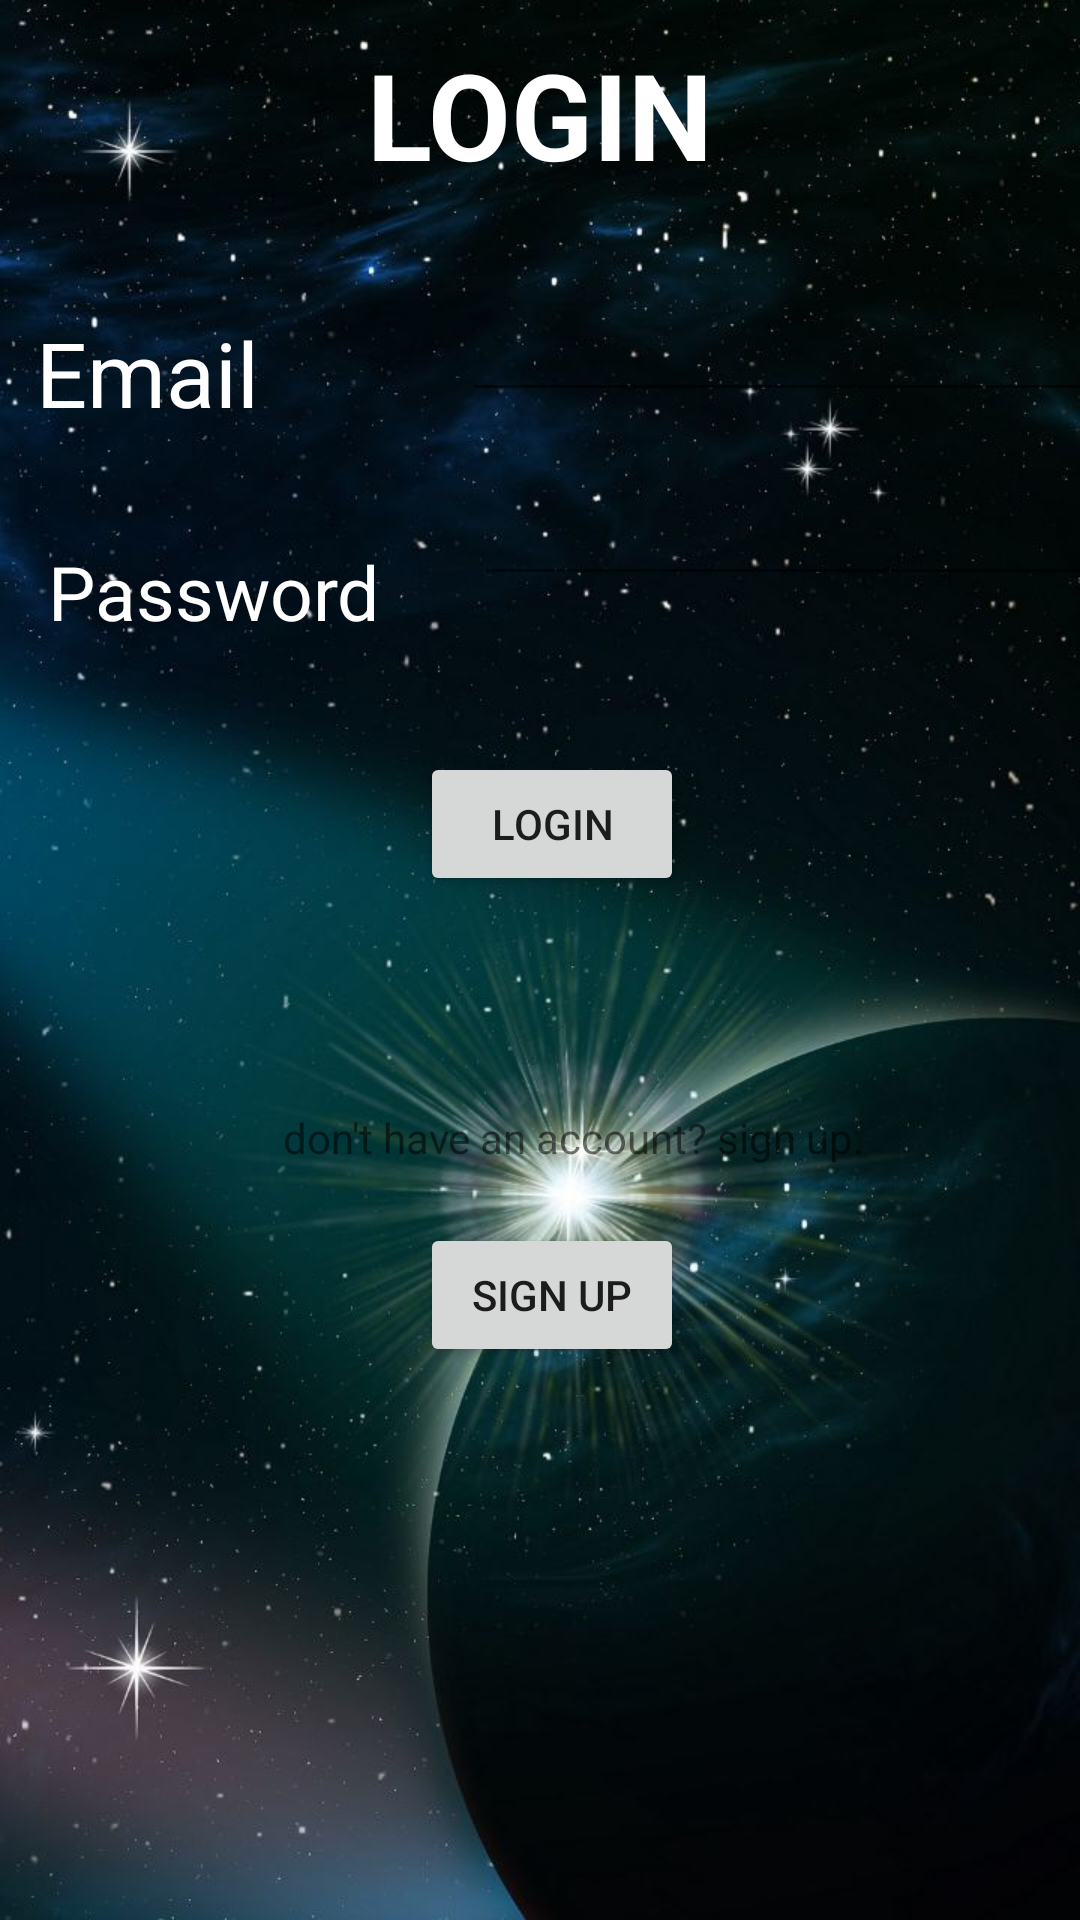

Layout XML and referenced resources for this Android screen:
<!-- AndroidManifest.xml: application theme Theme.KaziLink -->
<!-- res/layout/activity_login.xml -->
<?xml version="1.0" encoding="utf-8"?>
<androidx.constraintlayout.widget.ConstraintLayout xmlns:android="http://schemas.android.com/apk/res/android"
    xmlns:app="http://schemas.android.com/apk/res-auto"
    xmlns:tools="http://schemas.android.com/tools"
    android:layout_width="match_parent"
    android:background="@drawable/stars_image"
    android:layout_height="match_parent"
    tools:context=".Login">

    <TextView
        android:id="@+id/loginTextView"
        android:layout_width="match_parent"
        android:layout_height="76dp"
        android:gravity="center"
        android:text="LOGIN"
        android:textColor="@color/white"
        android:textSize="40sp"
        android:textStyle="bold"
        app:layout_constraintStart_toStartOf="parent"
        app:layout_constraintTop_toTopOf="parent" />

    <TextView
        android:id="@+id/textView4"
        android:layout_width="138dp"
        android:layout_height="wrap_content"
        android:layout_marginStart="12dp"
        android:layout_marginTop="28dp"
        android:text="Email"
        android:textColor="@color/white"
        android:textSize="30sp"
        app:layout_constraintStart_toStartOf="parent"
        app:layout_constraintTop_toBottomOf="@+id/loginTextView" />

    <EditText
        android:id="@+id/editTextTextPersonName"
        android:layout_width="224dp"
        android:layout_height="wrap_content"
        android:layout_marginStart="4dp"
        android:layout_marginTop="20dp"
        android:ems="10"
        android:inputType="textPersonName"
        android:textColor="@color/white"
        app:layout_constraintStart_toEndOf="@+id/textView4"
        app:layout_constraintTop_toBottomOf="@+id/loginTextView" />

    <TextView
        android:id="@+id/passwordTextView"
        android:layout_width="138dp"
        android:layout_height="wrap_content"
        android:layout_marginStart="16dp"
        android:layout_marginTop="36dp"
        android:text="Password"
        android:textColor="@color/white"
        android:textSize="25sp"
        app:layout_constraintStart_toStartOf="parent"
        app:layout_constraintTop_toBottomOf="@+id/textView4" />

    <EditText
        android:id="@+id/editTextTextPassword"
        android:layout_width="224dp"
        android:layout_height="wrap_content"
        android:layout_marginStart="4dp"
        android:layout_marginTop="20dp"
        android:ems="10"
        android:inputType="textPassword"
        android:textColor="@color/white"
        app:layout_constraintStart_toEndOf="@+id/passwordTextView"
        app:layout_constraintTop_toBottomOf="@+id/editTextTextPersonName" />

    <Button
        android:id="@+id/button2"
        android:layout_width="wrap_content"
        android:layout_height="wrap_content"
        android:layout_marginStart="140dp"
        android:layout_marginTop="52dp"
        android:onClick="authenticateLogin"
        android:text="Login"
        app:layout_constraintStart_toStartOf="parent"
        app:layout_constraintTop_toBottomOf="@+id/editTextTextPassword" />

    <TextView
        android:id="@+id/textView5"
        android:layout_width="270dp"
        android:layout_height="33dp"
        android:layout_marginStart="56dp"
        android:layout_marginTop="64dp"
        android:gravity="center"
        android:text="don't have an account? sign up."
        app:layout_constraintStart_toStartOf="parent"
        app:layout_constraintTop_toBottomOf="@+id/button2" />

    <Button
        android:id="@+id/button3"
        android:layout_width="wrap_content"
        android:layout_height="wrap_content"
        android:layout_marginStart="140dp"
        android:layout_marginTop="12dp"
        android:onClick="goToSignUpPage"
        android:text="Sign Up"
        app:layout_constraintStart_toStartOf="parent"
        app:layout_constraintTop_toBottomOf="@+id/textView5" />

    <ProgressBar
        android:id="@+id/progress_bar_login"
        android:layout_width="wrap_content"
        android:visibility="gone"
        android:layout_height="wrap_content"
        android:layout_marginStart="180dp"
        android:layout_marginTop="428dp"
        app:layout_constraintStart_toStartOf="parent"
        app:layout_constraintTop_toTopOf="parent" />
</androidx.constraintlayout.widget.ConstraintLayout>
<!-- resources referenced by this layout -->
<resources>
  <!-- drawable stars_image: jpg bitmap (drawable, 81916 bytes) -->
  <style name="Theme.KaziLink" parent="Theme.MaterialComponents.DayNight.NoActionBar.Bridge">
          
          <item name="colorPrimary">@color/purple_500</item>
          <item name="colorPrimaryVariant">@color/purple_700</item>
          <item name="colorOnPrimary">@color/white</item>
          
          <item name="colorSecondary">@color/teal_200</item>
          <item name="colorSecondaryVariant">@color/teal_700</item>
          <item name="colorOnSecondary">@color/black</item>
          
          <item name="android:statusBarColor" tools:targetApi="l">?attr/colorPrimaryVariant</item>
          
      </style>
  <!-- not gathered from this repository: default colours our renderer supplied (Android Studio template values) -->
  <color name="purple_500">#FF6200EE</color>
  <color name="purple_700">#FF3700B3</color>
  <color name="teal_200">#FF03DAC5</color>
  <color name="teal_700">#FF018786</color>
  <color name="black">#FF000000</color>
  <color name="white">#FFFFFFFF</color>
</resources>
